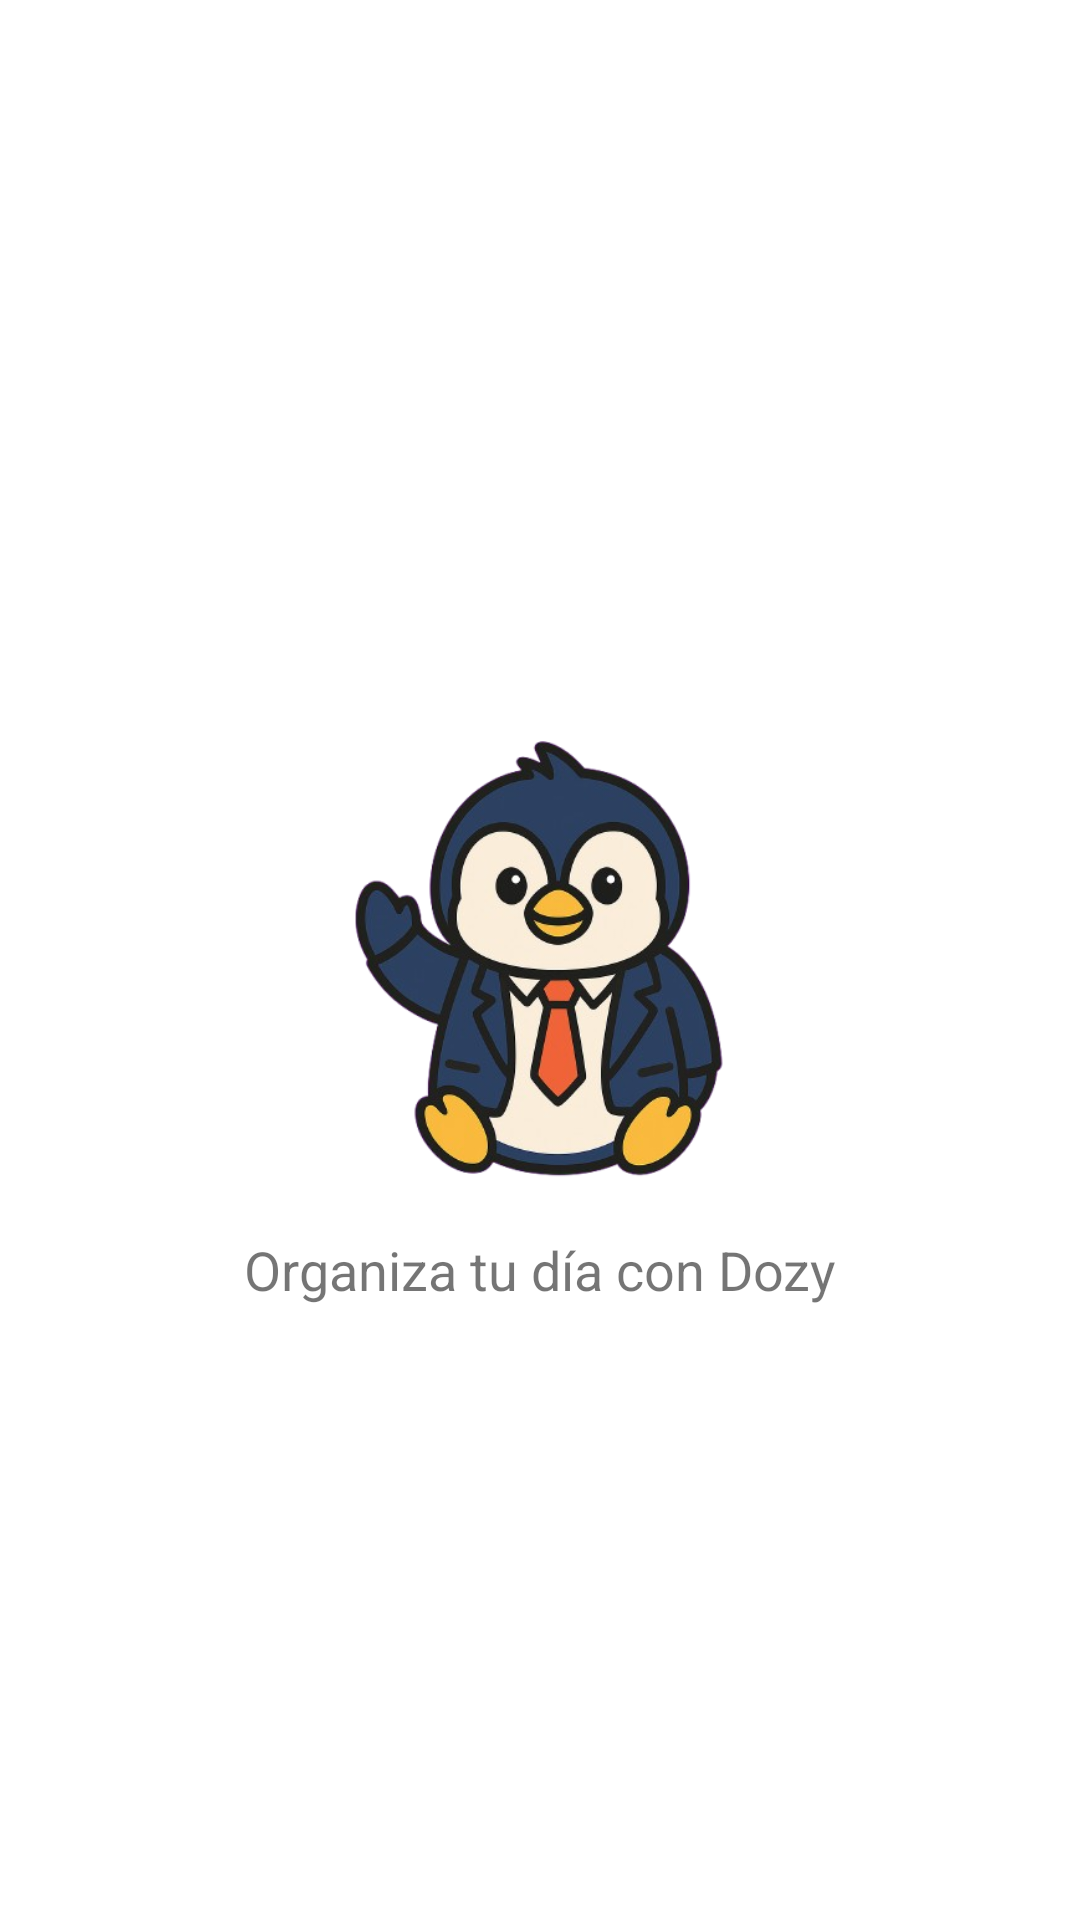

Produce the Android XML layout that renders to this screen, including the resource entries it uses.
<!-- AndroidManifest.xml: application theme Theme.Dozy -->
<!-- res/layout/activity_splash.xml -->
<?xml version="1.0" encoding="utf-8"?>
<androidx.constraintlayout.widget.ConstraintLayout
        xmlns:android="http://schemas.android.com/apk/res/android"
        xmlns:app="http://schemas.android.com/apk/res-auto"
        android:layout_width="match_parent"
        android:layout_height="match_parent">

    
    <ImageView
            android:id="@+id/splashLogo"
            android:layout_width="150dp"
            android:layout_height="150dp"
            android:src="@drawable/dozy_saludando"
            android:contentDescription="Logo de Dozy"
            app:layout_constraintTop_toTopOf="parent"
            app:layout_constraintBottom_toBottomOf="parent"
            app:layout_constraintStart_toStartOf="parent"
            app:layout_constraintEnd_toEndOf="parent" />

    
    <TextView
            android:id="@+id/splashText"
            android:layout_width="wrap_content"
            android:layout_height="wrap_content"
            android:text="Organiza tu día con Dozy"
            android:textSize="18sp"
            android:layout_marginTop="16dp"
            app:layout_constraintTop_toBottomOf="@id/splashLogo"
            app:layout_constraintStart_toStartOf="parent"
            app:layout_constraintEnd_toEndOf="parent" />
</androidx.constraintlayout.widget.ConstraintLayout>
<!-- resources referenced by this layout -->
<resources>
  <!-- drawable dozy_saludando: png bitmap (drawable, 135046 bytes) -->
  <style name="Theme.Dozy" parent="Theme.MaterialComponents.DayNight.DarkActionBar">
          
          <item name="colorPrimary">@color/purple_500</item>
          <item name="colorPrimaryVariant">@color/purple_700</item>
          <item name="colorOnPrimary">@color/white</item>
          
          <item name="colorSecondary">@color/teal_200</item>
          <item name="colorSecondaryVariant">@color/teal_700</item>
          <item name="colorOnSecondary">@color/black</item>
          
          <item name="android:statusBarColor">?attr/colorPrimaryVariant</item>
          
      </style>
  <!-- not gathered from this repository: default colours our renderer supplied (Android Studio template values) -->
  <color name="purple_500">#FF6200EE</color>
  <color name="purple_700">#FF3700B3</color>
  <color name="teal_200">#FF03DAC5</color>
  <color name="teal_700">#FF018786</color>
  <color name="black">#FF000000</color>
  <color name="white">#FFFFFFFF</color>
</resources>
